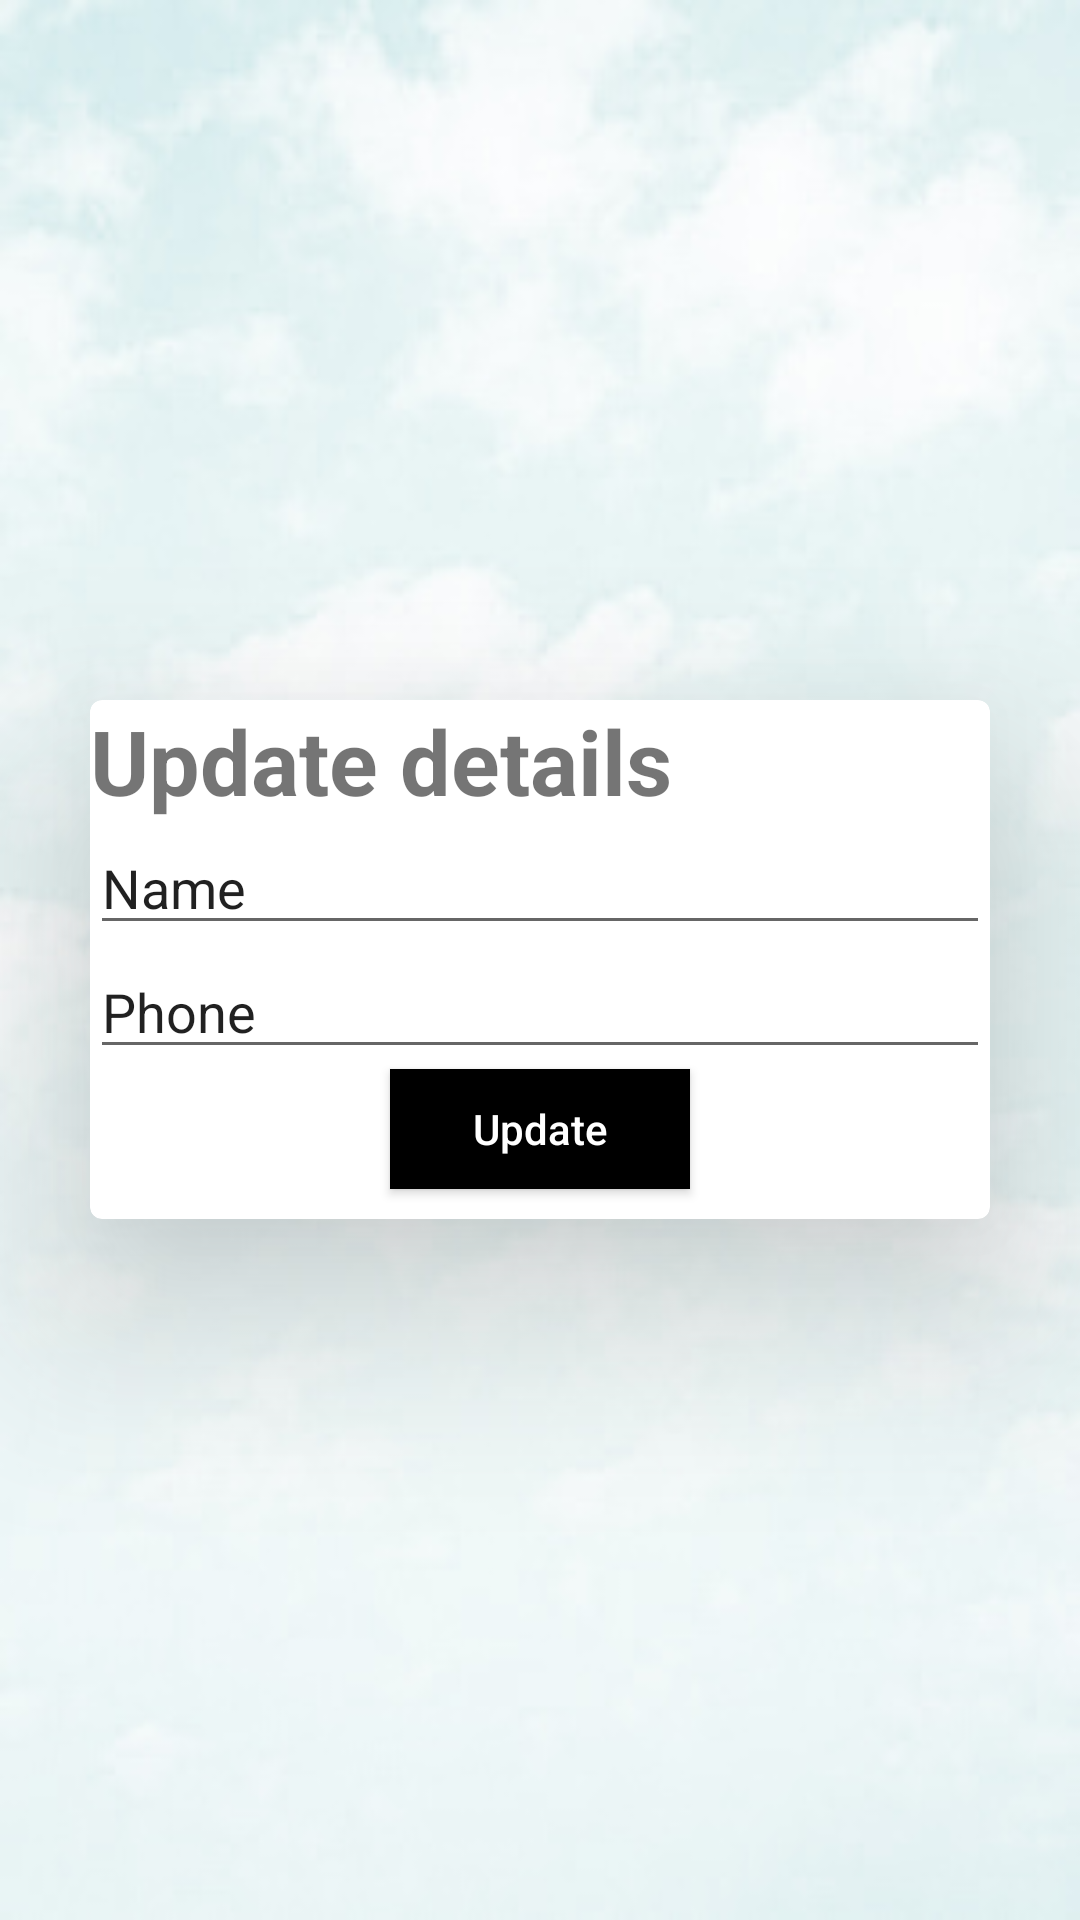

Android layout source for this screen:
<!-- AndroidManifest.xml: application theme Theme.Gmach4U -->
<!-- res/layout/activity_update_details_client.xml -->
<?xml version="1.0" encoding="utf-8"?>
<RelativeLayout xmlns:android="http://schemas.android.com/apk/res/android"
    xmlns:tools="http://schemas.android.com/tools"
    android:layout_width="match_parent"
    android:layout_height="match_parent"
    xmlns:app="http://schemas.android.com/apk/res-auto"
    android:gravity="center"
    android:background="@drawable/sky"
    tools:context="Activities.update_detalis_supplier">

    <androidx.cardview.widget.CardView
        android:layout_width="300dp"
        android:layout_height="wrap_content"
        app:cardElevation="40dp"
        app:cardCornerRadius="4dp"
        app:cardBackgroundColor="#fff">

        <LinearLayout
            android:layout_width="match_parent"
            android:layout_height="match_parent"
            android:orientation="vertical">

            <TextView
                android:id="@+id/title2"
                android:layout_width="match_parent"
                android:layout_height="wrap_content"
                android:textSize="30dp"
                android:textStyle="bold"
                android:text="Update details" />

            <EditText
                android:id="@+id/nameClient"
                android:layout_width="match_parent"
                android:layout_height="wrap_content"
                android:ems="10"
                android:inputType="textPersonName"
                android:text="Name" />

            <EditText
                android:id="@+id/phoneClient"
                android:layout_width="match_parent"
                android:layout_height="wrap_content"
                android:ems="10"
                android:inputType="textPersonName"
                android:text="Phone" />

            <Button
                android:id="@+id/updateClient"
                android:layout_width="100dp"
                android:gravity="center"
                android:layout_gravity="center"
                android:layout_height="40dp"
                android:text="Update"
                android:layout_marginBottom="10dp"
                android:background="#000"
                android:textColor="#fff"
                android:textAllCaps="false"/>

        </LinearLayout>
    </androidx.cardview.widget.CardView>
</RelativeLayout>
<!-- resources referenced by this layout -->
<resources>
  <!-- drawable sky: jpg bitmap (drawable, 26071 bytes) -->
  <style name="Theme.Gmach4U" parent="Theme.MaterialComponents.DayNight.DarkActionBar">
          
          <item name="colorPrimary">@color/purple_500</item>
          <item name="colorPrimaryVariant">@color/purple_700</item>
          <item name="colorOnPrimary">@color/white</item>
          
          <item name="colorSecondary">@color/teal_200</item>
          <item name="colorSecondaryVariant">@color/teal_700</item>
          <item name="colorOnSecondary">@color/black</item>
          
          <item name="android:statusBarColor" tools:targetApi="l">?attr/colorPrimaryVariant</item>
          
      </style>
  <color name="purple_500">#C6333231</color>
  <color name="purple_700">#A9353735</color>
  <color name="white">#100F0F</color>
  <color name="teal_200">#2E2D2C</color>
  <color name="teal_700">#151513</color>
  <color name="black">#FF000000</color>
</resources>
